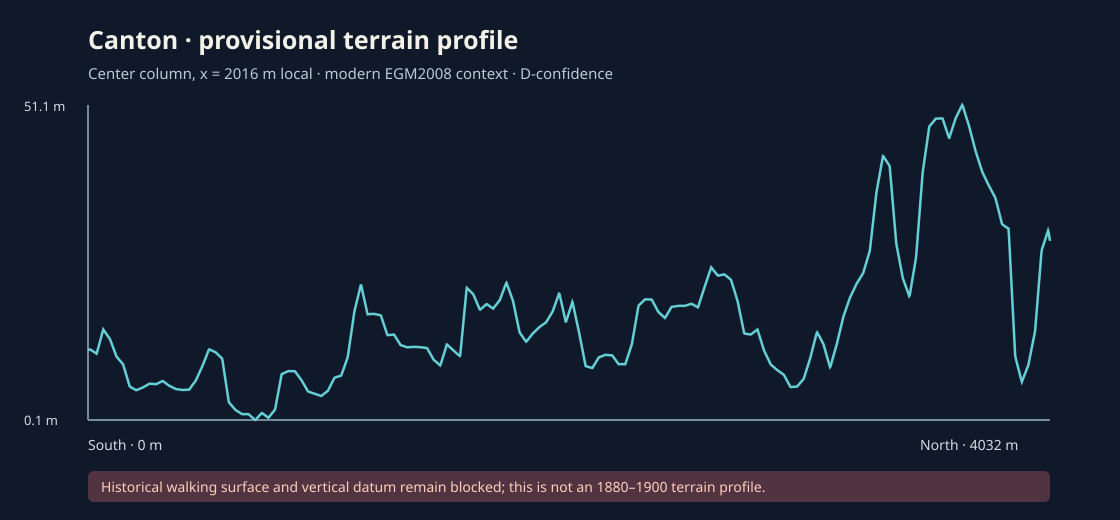

The file beside this chart, header and first rows:
local_north_m, utm_northing_m, local_east_m, r16_code, modern_context_z_m_egm2008, historical_confidence
0, 2557300, 2016, 35674, 11.35, D_PROVISIONAL
2, 2557302, 2016, 35682, 11.38, D_PROVISIONAL
4, 2557304, 2016, 35690, 11.41, D_PROVISIONAL
6, 2557306, 2016, 35698, 11.45, D_PROVISIONAL
8, 2557308, 2016, 35706, 11.48, D_PROVISIONAL
10, 2557310, 2016, 35699, 11.45, D_PROVISIONAL
12, 2557312, 2016, 35687, 11.4, D_PROVISIONAL
14, 2557314, 2016, 35674, 11.35, D_PROVISIONAL
16, 2557316, 2016, 35661, 11.3, D_PROVISIONAL
18, 2557318, 2016, 35649, 11.25, D_PROVISIONAL
20, 2557320, 2016, 35636, 11.2, D_PROVISIONAL
22, 2557322, 2016, 35623, 11.15, D_PROVISIONAL
24, 2557324, 2016, 35610, 11.1, D_PROVISIONAL
26, 2557326, 2016, 35597, 11.05, D_PROVISIONAL
28, 2557328, 2016, 35584, 11, D_PROVISIONAL
30, 2557330, 2016, 35571, 10.95, D_PROVISIONAL
32, 2557332, 2016, 35558, 10.9, D_PROVISIONAL
34, 2557334, 2016, 35545, 10.85, D_PROVISIONAL
36, 2557336, 2016, 35532, 10.8, D_PROVISIONAL
38, 2557338, 2016, 35593, 11.04, D_PROVISIONAL
40, 2557340, 2016, 35665, 11.32, D_PROVISIONAL
42, 2557342, 2016, 35737, 11.6, D_PROVISIONAL
44, 2557344, 2016, 35810, 11.88, D_PROVISIONAL
46, 2557346, 2016, 35882, 12.16, D_PROVISIONAL
48, 2557348, 2016, 35955, 12.45, D_PROVISIONAL
50, 2557350, 2016, 36028, 12.73, D_PROVISIONAL
52, 2557352, 2016, 36100, 13.02, D_PROVISIONAL
54, 2557354, 2016, 36173, 13.3, D_PROVISIONAL
56, 2557356, 2016, 36246, 13.59, D_PROVISIONAL
58, 2557358, 2016, 36319, 13.87, D_PROVISIONAL
60, 2557360, 2016, 36392, 14.16, D_PROVISIONAL
62, 2557362, 2016, 36465, 14.44, D_PROVISIONAL
64, 2557364, 2016, 36536, 14.72, D_PROVISIONAL
66, 2557366, 2016, 36507, 14.61, D_PROVISIONAL
68, 2557368, 2016, 36478, 14.49, D_PROVISIONAL
70, 2557370, 2016, 36448, 14.38, D_PROVISIONAL
72, 2557372, 2016, 36419, 14.26, D_PROVISIONAL
74, 2557374, 2016, 36391, 14.15, D_PROVISIONAL
76, 2557376, 2016, 36362, 14.04, D_PROVISIONAL
78, 2557378, 2016, 36334, 13.93, D_PROVISIONAL
80, 2557380, 2016, 36305, 13.82, D_PROVISIONAL
82, 2557382, 2016, 36277, 13.71, D_PROVISIONAL
84, 2557384, 2016, 36250, 13.6, D_PROVISIONAL
86, 2557386, 2016, 36222, 13.49, D_PROVISIONAL
88, 2557388, 2016, 36195, 13.39, D_PROVISIONAL
90, 2557390, 2016, 36167, 13.28, D_PROVISIONAL
92, 2557392, 2016, 36136, 13.16, D_PROVISIONAL
94, 2557394, 2016, 36084, 12.95, D_PROVISIONAL
96, 2557396, 2016, 36032, 12.75, D_PROVISIONAL
98, 2557398, 2016, 35980, 12.55, D_PROVISIONAL
100, 2557400, 2016, 35927, 12.34, D_PROVISIONAL
102, 2557402, 2016, 35875, 12.14, D_PROVISIONAL
104, 2557404, 2016, 35822, 11.93, D_PROVISIONAL
106, 2557406, 2016, 35769, 11.72, D_PROVISIONAL
108, 2557408, 2016, 35716, 11.52, D_PROVISIONAL
110, 2557410, 2016, 35663, 11.31, D_PROVISIONAL
112, 2557412, 2016, 35610, 11.1, D_PROVISIONAL
114, 2557414, 2016, 35557, 10.89, D_PROVISIONAL
116, 2557416, 2016, 35503, 10.68, D_PROVISIONAL
118, 2557418, 2016, 35449, 10.47, D_PROVISIONAL
... 1,957 more rows
